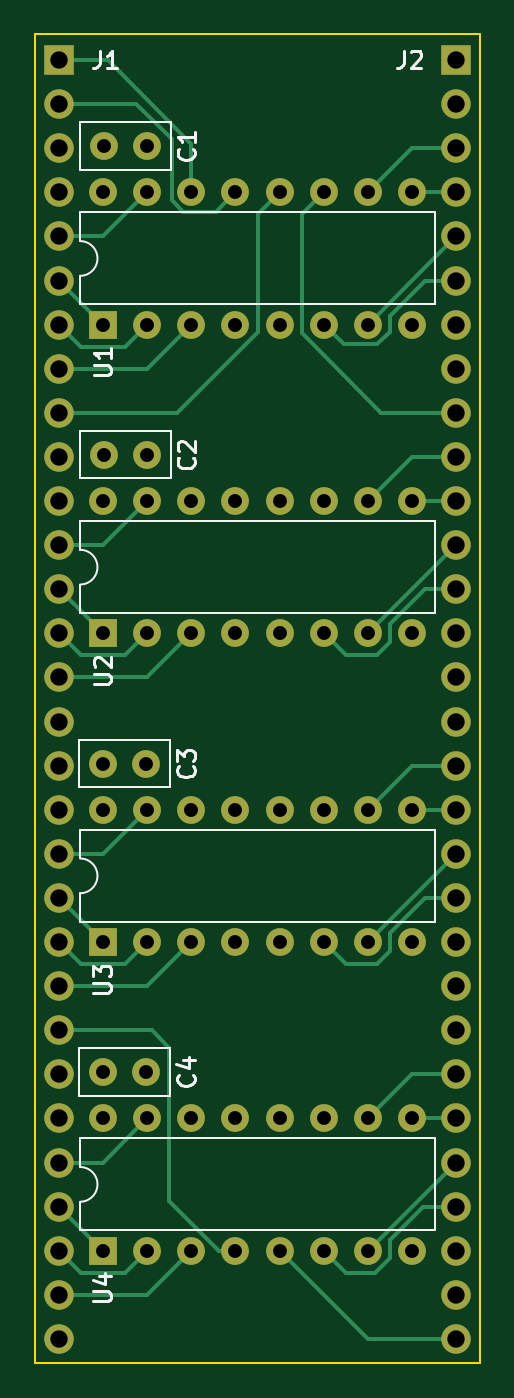
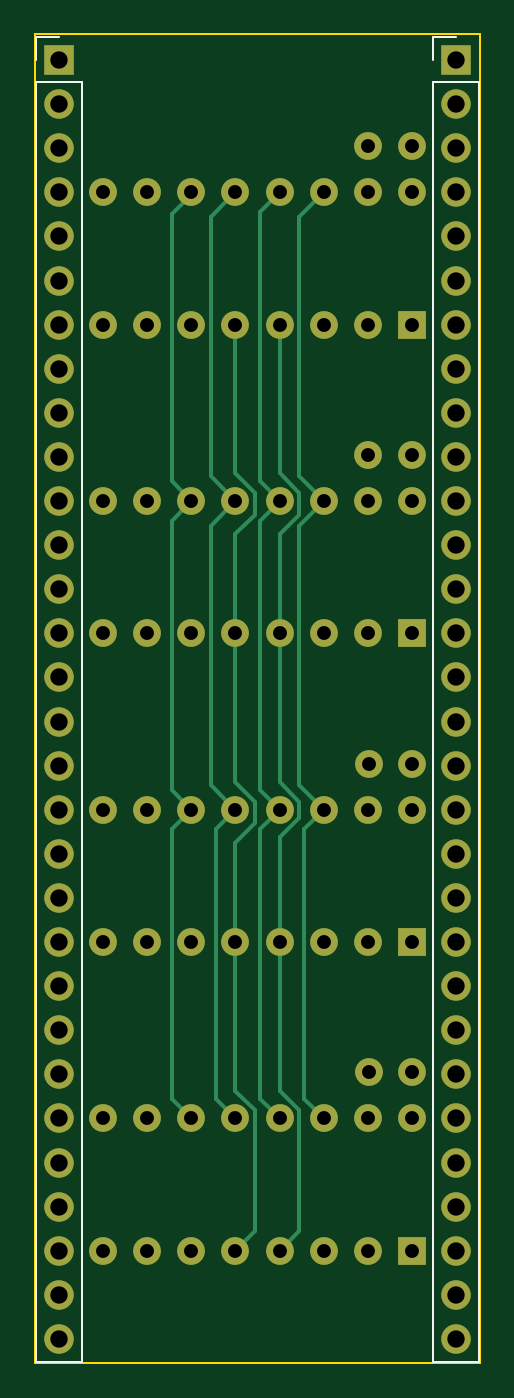
Circuit board: 13 layer files. Board 25.7 x 76.6 mm.
- bottom_copper: V501-B_Cu.gbr (12010 bytes)
- bottom_mask: V501-B_Mask.gbr (4223 bytes)
- paste: V501-B_Paste.gbr (451 bytes)
- bottom_silk: V501-B_Silkscreen.gbr (1112 bytes)
- outline: V501-Edge_Cuts.gbr (608 bytes)
- top_copper: V501-F_Cu.gbr (14260 bytes)
- top_mask: V501-F_Mask.gbr (4223 bytes)
- paste: V501-F_Paste.gbr (451 bytes)
- top_silk: V501-F_Silkscreen.gbr (12133 bytes)
- inner_copper: V501-In1_Cu.gbr (140563 bytes)
- inner_copper: V501-In2_Cu.gbr (144508 bytes)
- drill: V501-NPTH.drl (281 bytes)
- drill: V501-PTH.drl (2729 bytes)

=== bottom_copper: V501-B_Cu.gbr (12010 bytes, source omitted) ===
=== bottom_mask: V501-B_Mask.gbr ===
%TF.GenerationSoftware,KiCad,Pcbnew,7.0.6-0*%
%TF.CreationDate,2023-07-28T22:16:23-07:00*%
%TF.ProjectId,V501,56353031-2e6b-4696-9361-645f70636258,rev?*%
%TF.SameCoordinates,Original*%
%TF.FileFunction,Soldermask,Bot*%
%TF.FilePolarity,Negative*%
%FSLAX46Y46*%
G04 Gerber Fmt 4.6, Leading zero omitted, Abs format (unit mm)*
G04 Created by KiCad (PCBNEW 7.0.6-0) date 2023-07-28 22:16:23*
%MOMM*%
%LPD*%
G01*
G04 APERTURE LIST*
%ADD10C,1.600000*%
%ADD11R,1.600000X1.600000*%
%ADD12O,1.600000X1.600000*%
%ADD13R,1.700000X1.700000*%
%ADD14O,1.700000X1.700000*%
G04 APERTURE END LIST*
D10*
%TO.C,C2*%
X112034000Y-100330000D03*
X114534000Y-100330000D03*
%TD*%
%TO.C,C1*%
X112034000Y-82550000D03*
X114534000Y-82550000D03*
%TD*%
%TO.C,C3*%
X111999000Y-118120000D03*
X114499000Y-118120000D03*
%TD*%
D11*
%TO.C,U1*%
X112014000Y-92837000D03*
D12*
X114554000Y-92837000D03*
X117094000Y-92837000D03*
X119634000Y-92837000D03*
X122174000Y-92837000D03*
X124714000Y-92837000D03*
X127254000Y-92837000D03*
X129794000Y-92837000D03*
X129794000Y-85217000D03*
X127254000Y-85217000D03*
X124714000Y-85217000D03*
X122174000Y-85217000D03*
X119634000Y-85217000D03*
X117094000Y-85217000D03*
X114554000Y-85217000D03*
X112014000Y-85217000D03*
%TD*%
D11*
%TO.C,U4*%
X112014000Y-146167000D03*
D12*
X114554000Y-146167000D03*
X117094000Y-146167000D03*
X119634000Y-146167000D03*
X122174000Y-146167000D03*
X124714000Y-146167000D03*
X127254000Y-146167000D03*
X129794000Y-146167000D03*
X129794000Y-138547000D03*
X127254000Y-138547000D03*
X124714000Y-138547000D03*
X122174000Y-138547000D03*
X119634000Y-138547000D03*
X117094000Y-138547000D03*
X114554000Y-138547000D03*
X112014000Y-138547000D03*
%TD*%
D11*
%TO.C,U2*%
X112014000Y-110617000D03*
D12*
X114554000Y-110617000D03*
X117094000Y-110617000D03*
X119634000Y-110617000D03*
X122174000Y-110617000D03*
X124714000Y-110617000D03*
X127254000Y-110617000D03*
X129794000Y-110617000D03*
X129794000Y-102997000D03*
X127254000Y-102997000D03*
X124714000Y-102997000D03*
X122174000Y-102997000D03*
X119634000Y-102997000D03*
X117094000Y-102997000D03*
X114554000Y-102997000D03*
X112014000Y-102997000D03*
%TD*%
D10*
%TO.C,C4*%
X111999000Y-135880000D03*
X114499000Y-135880000D03*
%TD*%
D11*
%TO.C,U3*%
X112014000Y-128397000D03*
D12*
X114554000Y-128397000D03*
X117094000Y-128397000D03*
X119634000Y-128397000D03*
X122174000Y-128397000D03*
X124714000Y-128397000D03*
X127254000Y-128397000D03*
X129794000Y-128397000D03*
X129794000Y-120777000D03*
X127254000Y-120777000D03*
X124714000Y-120777000D03*
X122174000Y-120777000D03*
X119634000Y-120777000D03*
X117094000Y-120777000D03*
X114554000Y-120777000D03*
X112014000Y-120777000D03*
%TD*%
D13*
%TO.C,J1*%
X109474000Y-77597000D03*
D14*
X109474000Y-80137000D03*
X109474000Y-82677000D03*
X109474000Y-85217000D03*
X109474000Y-87757000D03*
X109474000Y-90297000D03*
X109474000Y-92837000D03*
X109474000Y-95377000D03*
X109474000Y-97917000D03*
X109474000Y-100457000D03*
X109474000Y-102997000D03*
X109474000Y-105537000D03*
X109474000Y-108077000D03*
X109474000Y-110617000D03*
X109474000Y-113157000D03*
X109474000Y-115697000D03*
X109474000Y-118237000D03*
X109474000Y-120777000D03*
X109474000Y-123317000D03*
X109474000Y-125857000D03*
X109474000Y-128397000D03*
X109474000Y-130937000D03*
X109474000Y-133477000D03*
X109474000Y-136017000D03*
X109474000Y-138557000D03*
X109474000Y-141097000D03*
X109474000Y-143637000D03*
X109474000Y-146177000D03*
X109474000Y-148717000D03*
X109474000Y-151257000D03*
%TD*%
D13*
%TO.C,J2*%
X132334000Y-77597000D03*
D14*
X132334000Y-80137000D03*
X132334000Y-82677000D03*
X132334000Y-85217000D03*
X132334000Y-87757000D03*
X132334000Y-90297000D03*
X132334000Y-92837000D03*
X132334000Y-95377000D03*
X132334000Y-97917000D03*
X132334000Y-100457000D03*
X132334000Y-102997000D03*
X132334000Y-105537000D03*
X132334000Y-108077000D03*
X132334000Y-110617000D03*
X132334000Y-113157000D03*
X132334000Y-115697000D03*
X132334000Y-118237000D03*
X132334000Y-120777000D03*
X132334000Y-123317000D03*
X132334000Y-125857000D03*
X132334000Y-128397000D03*
X132334000Y-130937000D03*
X132334000Y-133477000D03*
X132334000Y-136017000D03*
X132334000Y-138557000D03*
X132334000Y-141097000D03*
X132334000Y-143637000D03*
X132334000Y-146177000D03*
X132334000Y-148717000D03*
X132334000Y-151257000D03*
%TD*%
M02*

=== paste: V501-B_Paste.gbr ===
%TF.GenerationSoftware,KiCad,Pcbnew,7.0.6-0*%
%TF.CreationDate,2023-07-28T22:16:22-07:00*%
%TF.ProjectId,V501,56353031-2e6b-4696-9361-645f70636258,rev?*%
%TF.SameCoordinates,Original*%
%TF.FileFunction,Paste,Bot*%
%TF.FilePolarity,Positive*%
%FSLAX46Y46*%
G04 Gerber Fmt 4.6, Leading zero omitted, Abs format (unit mm)*
G04 Created by KiCad (PCBNEW 7.0.6-0) date 2023-07-28 22:16:22*
%MOMM*%
%LPD*%
G01*
G04 APERTURE LIST*
G04 APERTURE END LIST*
M02*

=== bottom_silk: V501-B_Silkscreen.gbr ===
%TF.GenerationSoftware,KiCad,Pcbnew,7.0.6-0*%
%TF.CreationDate,2023-07-28T22:16:22-07:00*%
%TF.ProjectId,V501,56353031-2e6b-4696-9361-645f70636258,rev?*%
%TF.SameCoordinates,Original*%
%TF.FileFunction,Legend,Bot*%
%TF.FilePolarity,Positive*%
%FSLAX46Y46*%
G04 Gerber Fmt 4.6, Leading zero omitted, Abs format (unit mm)*
G04 Created by KiCad (PCBNEW 7.0.6-0) date 2023-07-28 22:16:22*
%MOMM*%
%LPD*%
G01*
G04 APERTURE LIST*
%ADD10C,0.120000*%
G04 APERTURE END LIST*
D10*
%TO.C,J1*%
X110804000Y-152587000D02*
X108144000Y-152587000D01*
X110804000Y-78867000D02*
X110804000Y-152587000D01*
X110804000Y-78867000D02*
X108144000Y-78867000D01*
X110804000Y-77597000D02*
X110804000Y-76267000D01*
X110804000Y-76267000D02*
X109474000Y-76267000D01*
X108144000Y-78867000D02*
X108144000Y-152587000D01*
%TO.C,J2*%
X133664000Y-152587000D02*
X131004000Y-152587000D01*
X133664000Y-78867000D02*
X133664000Y-152587000D01*
X133664000Y-78867000D02*
X131004000Y-78867000D01*
X133664000Y-77597000D02*
X133664000Y-76267000D01*
X133664000Y-76267000D02*
X132334000Y-76267000D01*
X131004000Y-78867000D02*
X131004000Y-152587000D01*
%TD*%
M02*

=== outline: V501-Edge_Cuts.gbr ===
%TF.GenerationSoftware,KiCad,Pcbnew,7.0.6-0*%
%TF.CreationDate,2023-07-28T22:16:23-07:00*%
%TF.ProjectId,V501,56353031-2e6b-4696-9361-645f70636258,rev?*%
%TF.SameCoordinates,Original*%
%TF.FileFunction,Profile,NP*%
%FSLAX46Y46*%
G04 Gerber Fmt 4.6, Leading zero omitted, Abs format (unit mm)*
G04 Created by KiCad (PCBNEW 7.0.6-0) date 2023-07-28 22:16:23*
%MOMM*%
%LPD*%
G01*
G04 APERTURE LIST*
%TA.AperFunction,Profile*%
%ADD10C,0.100000*%
%TD*%
G04 APERTURE END LIST*
D10*
X108077000Y-76073000D02*
X133731000Y-76073000D01*
X133731000Y-152654000D01*
X108077000Y-152654000D01*
X108077000Y-76073000D01*
M02*

=== top_copper: V501-F_Cu.gbr (14260 bytes, source omitted) ===
=== top_mask: V501-F_Mask.gbr ===
%TF.GenerationSoftware,KiCad,Pcbnew,7.0.6-0*%
%TF.CreationDate,2023-07-28T22:16:22-07:00*%
%TF.ProjectId,V501,56353031-2e6b-4696-9361-645f70636258,rev?*%
%TF.SameCoordinates,Original*%
%TF.FileFunction,Soldermask,Top*%
%TF.FilePolarity,Negative*%
%FSLAX46Y46*%
G04 Gerber Fmt 4.6, Leading zero omitted, Abs format (unit mm)*
G04 Created by KiCad (PCBNEW 7.0.6-0) date 2023-07-28 22:16:22*
%MOMM*%
%LPD*%
G01*
G04 APERTURE LIST*
%ADD10C,1.600000*%
%ADD11R,1.600000X1.600000*%
%ADD12O,1.600000X1.600000*%
%ADD13R,1.700000X1.700000*%
%ADD14O,1.700000X1.700000*%
G04 APERTURE END LIST*
D10*
%TO.C,C2*%
X112034000Y-100330000D03*
X114534000Y-100330000D03*
%TD*%
%TO.C,C1*%
X112034000Y-82550000D03*
X114534000Y-82550000D03*
%TD*%
%TO.C,C3*%
X111999000Y-118120000D03*
X114499000Y-118120000D03*
%TD*%
D11*
%TO.C,U1*%
X112014000Y-92837000D03*
D12*
X114554000Y-92837000D03*
X117094000Y-92837000D03*
X119634000Y-92837000D03*
X122174000Y-92837000D03*
X124714000Y-92837000D03*
X127254000Y-92837000D03*
X129794000Y-92837000D03*
X129794000Y-85217000D03*
X127254000Y-85217000D03*
X124714000Y-85217000D03*
X122174000Y-85217000D03*
X119634000Y-85217000D03*
X117094000Y-85217000D03*
X114554000Y-85217000D03*
X112014000Y-85217000D03*
%TD*%
D11*
%TO.C,U4*%
X112014000Y-146167000D03*
D12*
X114554000Y-146167000D03*
X117094000Y-146167000D03*
X119634000Y-146167000D03*
X122174000Y-146167000D03*
X124714000Y-146167000D03*
X127254000Y-146167000D03*
X129794000Y-146167000D03*
X129794000Y-138547000D03*
X127254000Y-138547000D03*
X124714000Y-138547000D03*
X122174000Y-138547000D03*
X119634000Y-138547000D03*
X117094000Y-138547000D03*
X114554000Y-138547000D03*
X112014000Y-138547000D03*
%TD*%
D11*
%TO.C,U2*%
X112014000Y-110617000D03*
D12*
X114554000Y-110617000D03*
X117094000Y-110617000D03*
X119634000Y-110617000D03*
X122174000Y-110617000D03*
X124714000Y-110617000D03*
X127254000Y-110617000D03*
X129794000Y-110617000D03*
X129794000Y-102997000D03*
X127254000Y-102997000D03*
X124714000Y-102997000D03*
X122174000Y-102997000D03*
X119634000Y-102997000D03*
X117094000Y-102997000D03*
X114554000Y-102997000D03*
X112014000Y-102997000D03*
%TD*%
D10*
%TO.C,C4*%
X111999000Y-135880000D03*
X114499000Y-135880000D03*
%TD*%
D11*
%TO.C,U3*%
X112014000Y-128397000D03*
D12*
X114554000Y-128397000D03*
X117094000Y-128397000D03*
X119634000Y-128397000D03*
X122174000Y-128397000D03*
X124714000Y-128397000D03*
X127254000Y-128397000D03*
X129794000Y-128397000D03*
X129794000Y-120777000D03*
X127254000Y-120777000D03*
X124714000Y-120777000D03*
X122174000Y-120777000D03*
X119634000Y-120777000D03*
X117094000Y-120777000D03*
X114554000Y-120777000D03*
X112014000Y-120777000D03*
%TD*%
D13*
%TO.C,J1*%
X109474000Y-77597000D03*
D14*
X109474000Y-80137000D03*
X109474000Y-82677000D03*
X109474000Y-85217000D03*
X109474000Y-87757000D03*
X109474000Y-90297000D03*
X109474000Y-92837000D03*
X109474000Y-95377000D03*
X109474000Y-97917000D03*
X109474000Y-100457000D03*
X109474000Y-102997000D03*
X109474000Y-105537000D03*
X109474000Y-108077000D03*
X109474000Y-110617000D03*
X109474000Y-113157000D03*
X109474000Y-115697000D03*
X109474000Y-118237000D03*
X109474000Y-120777000D03*
X109474000Y-123317000D03*
X109474000Y-125857000D03*
X109474000Y-128397000D03*
X109474000Y-130937000D03*
X109474000Y-133477000D03*
X109474000Y-136017000D03*
X109474000Y-138557000D03*
X109474000Y-141097000D03*
X109474000Y-143637000D03*
X109474000Y-146177000D03*
X109474000Y-148717000D03*
X109474000Y-151257000D03*
%TD*%
D13*
%TO.C,J2*%
X132334000Y-77597000D03*
D14*
X132334000Y-80137000D03*
X132334000Y-82677000D03*
X132334000Y-85217000D03*
X132334000Y-87757000D03*
X132334000Y-90297000D03*
X132334000Y-92837000D03*
X132334000Y-95377000D03*
X132334000Y-97917000D03*
X132334000Y-100457000D03*
X132334000Y-102997000D03*
X132334000Y-105537000D03*
X132334000Y-108077000D03*
X132334000Y-110617000D03*
X132334000Y-113157000D03*
X132334000Y-115697000D03*
X132334000Y-118237000D03*
X132334000Y-120777000D03*
X132334000Y-123317000D03*
X132334000Y-125857000D03*
X132334000Y-128397000D03*
X132334000Y-130937000D03*
X132334000Y-133477000D03*
X132334000Y-136017000D03*
X132334000Y-138557000D03*
X132334000Y-141097000D03*
X132334000Y-143637000D03*
X132334000Y-146177000D03*
X132334000Y-148717000D03*
X132334000Y-151257000D03*
%TD*%
M02*

=== paste: V501-F_Paste.gbr ===
%TF.GenerationSoftware,KiCad,Pcbnew,7.0.6-0*%
%TF.CreationDate,2023-07-28T22:16:22-07:00*%
%TF.ProjectId,V501,56353031-2e6b-4696-9361-645f70636258,rev?*%
%TF.SameCoordinates,Original*%
%TF.FileFunction,Paste,Top*%
%TF.FilePolarity,Positive*%
%FSLAX46Y46*%
G04 Gerber Fmt 4.6, Leading zero omitted, Abs format (unit mm)*
G04 Created by KiCad (PCBNEW 7.0.6-0) date 2023-07-28 22:16:22*
%MOMM*%
%LPD*%
G01*
G04 APERTURE LIST*
G04 APERTURE END LIST*
M02*

=== top_silk: V501-F_Silkscreen.gbr (12133 bytes, source omitted) ===
=== inner_copper: V501-In1_Cu.gbr (140563 bytes, source omitted) ===
=== inner_copper: V501-In2_Cu.gbr (144508 bytes, source omitted) ===
=== drill: V501-NPTH.drl ===
M48
; DRILL file {KiCad 7.0.6-0} date 2023 July 28, Friday 22:16:18
; FORMAT={-:-/ absolute / metric / decimal}
; #@! TF.CreationDate,2023-07-28T22:16:18-07:00
; #@! TF.GenerationSoftware,Kicad,Pcbnew,7.0.6-0
; #@! TF.FileFunction,NonPlated,1,4,NPTH
FMAT,2
METRIC
%
G90
G05
T0
M30

=== drill: V501-PTH.drl ===
M48
; DRILL file {KiCad 7.0.6-0} date 2023 July 28, Friday 22:16:18
; FORMAT={-:-/ absolute / metric / decimal}
; #@! TF.CreationDate,2023-07-28T22:16:18-07:00
; #@! TF.GenerationSoftware,Kicad,Pcbnew,7.0.6-0
; #@! TF.FileFunction,Plated,1,4,PTH
FMAT,2
METRIC
; #@! TA.AperFunction,Plated,PTH,ComponentDrill
T1C0.800
; #@! TA.AperFunction,Plated,PTH,ComponentDrill
T2C1.000
%
G90
G05
T1
X111.999Y-118.12
X111.999Y-135.88
X112.014Y-85.217
X112.014Y-92.837
X112.014Y-102.997
X112.014Y-110.617
X112.014Y-120.777
X112.014Y-128.397
X112.014Y-138.547
X112.014Y-146.167
X112.034Y-82.55
X112.034Y-100.33
X114.499Y-118.12
X114.499Y-135.88
X114.534Y-82.55
X114.534Y-100.33
X114.554Y-85.217
X114.554Y-92.837
X114.554Y-102.997
X114.554Y-110.617
X114.554Y-120.777
X114.554Y-128.397
X114.554Y-138.547
X114.554Y-146.167
X117.094Y-85.217
X117.094Y-92.837
X117.094Y-102.997
X117.094Y-110.617
X117.094Y-120.777
X117.094Y-128.397
X117.094Y-138.547
X117.094Y-146.167
X119.634Y-85.217
X119.634Y-92.837
X119.634Y-102.997
X119.634Y-110.617
X119.634Y-120.777
X119.634Y-128.397
X119.634Y-138.547
X119.634Y-146.167
X122.174Y-85.217
X122.174Y-92.837
X122.174Y-102.997
X122.174Y-110.617
X122.174Y-120.777
X122.174Y-128.397
X122.174Y-138.547
X122.174Y-146.167
X124.714Y-85.217
X124.714Y-92.837
X124.714Y-102.997
X124.714Y-110.617
X124.714Y-120.777
X124.714Y-128.397
X124.714Y-138.547
X124.714Y-146.167
X127.254Y-85.217
X127.254Y-92.837
X127.254Y-102.997
X127.254Y-110.617
X127.254Y-120.777
X127.254Y-128.397
X127.254Y-138.547
X127.254Y-146.167
X129.794Y-85.217
X129.794Y-92.837
X129.794Y-102.997
X129.794Y-110.617
X129.794Y-120.777
X129.794Y-128.397
X129.794Y-138.547
X129.794Y-146.167
T2
X109.474Y-77.597
X109.474Y-80.137
X109.474Y-82.677
X109.474Y-85.217
X109.474Y-87.757
X109.474Y-90.297
X109.474Y-92.837
X109.474Y-95.377
X109.474Y-97.917
X109.474Y-100.457
X109.474Y-102.997
X109.474Y-105.537
X109.474Y-108.077
X109.474Y-110.617
X109.474Y-113.157
X109.474Y-115.697
X109.474Y-118.237
X109.474Y-120.777
X109.474Y-123.317
X109.474Y-125.857
X109.474Y-128.397
X109.474Y-130.937
X109.474Y-133.477
X109.474Y-136.017
X109.474Y-138.557
X109.474Y-141.097
X109.474Y-143.637
X109.474Y-146.177
X109.474Y-148.717
X109.474Y-151.257
X132.334Y-77.597
X132.334Y-80.137
X132.334Y-82.677
X132.334Y-85.217
X132.334Y-87.757
X132.334Y-90.297
X132.334Y-92.837
X132.334Y-95.377
X132.334Y-97.917
X132.334Y-100.457
X132.334Y-102.997
X132.334Y-105.537
X132.334Y-108.077
X132.334Y-110.617
X132.334Y-113.157
X132.334Y-115.697
X132.334Y-118.237
X132.334Y-120.777
X132.334Y-123.317
X132.334Y-125.857
X132.334Y-128.397
X132.334Y-130.937
X132.334Y-133.477
X132.334Y-136.017
X132.334Y-138.557
X132.334Y-141.097
X132.334Y-143.637
X132.334Y-146.177
X132.334Y-148.717
X132.334Y-151.257
T0
M30
